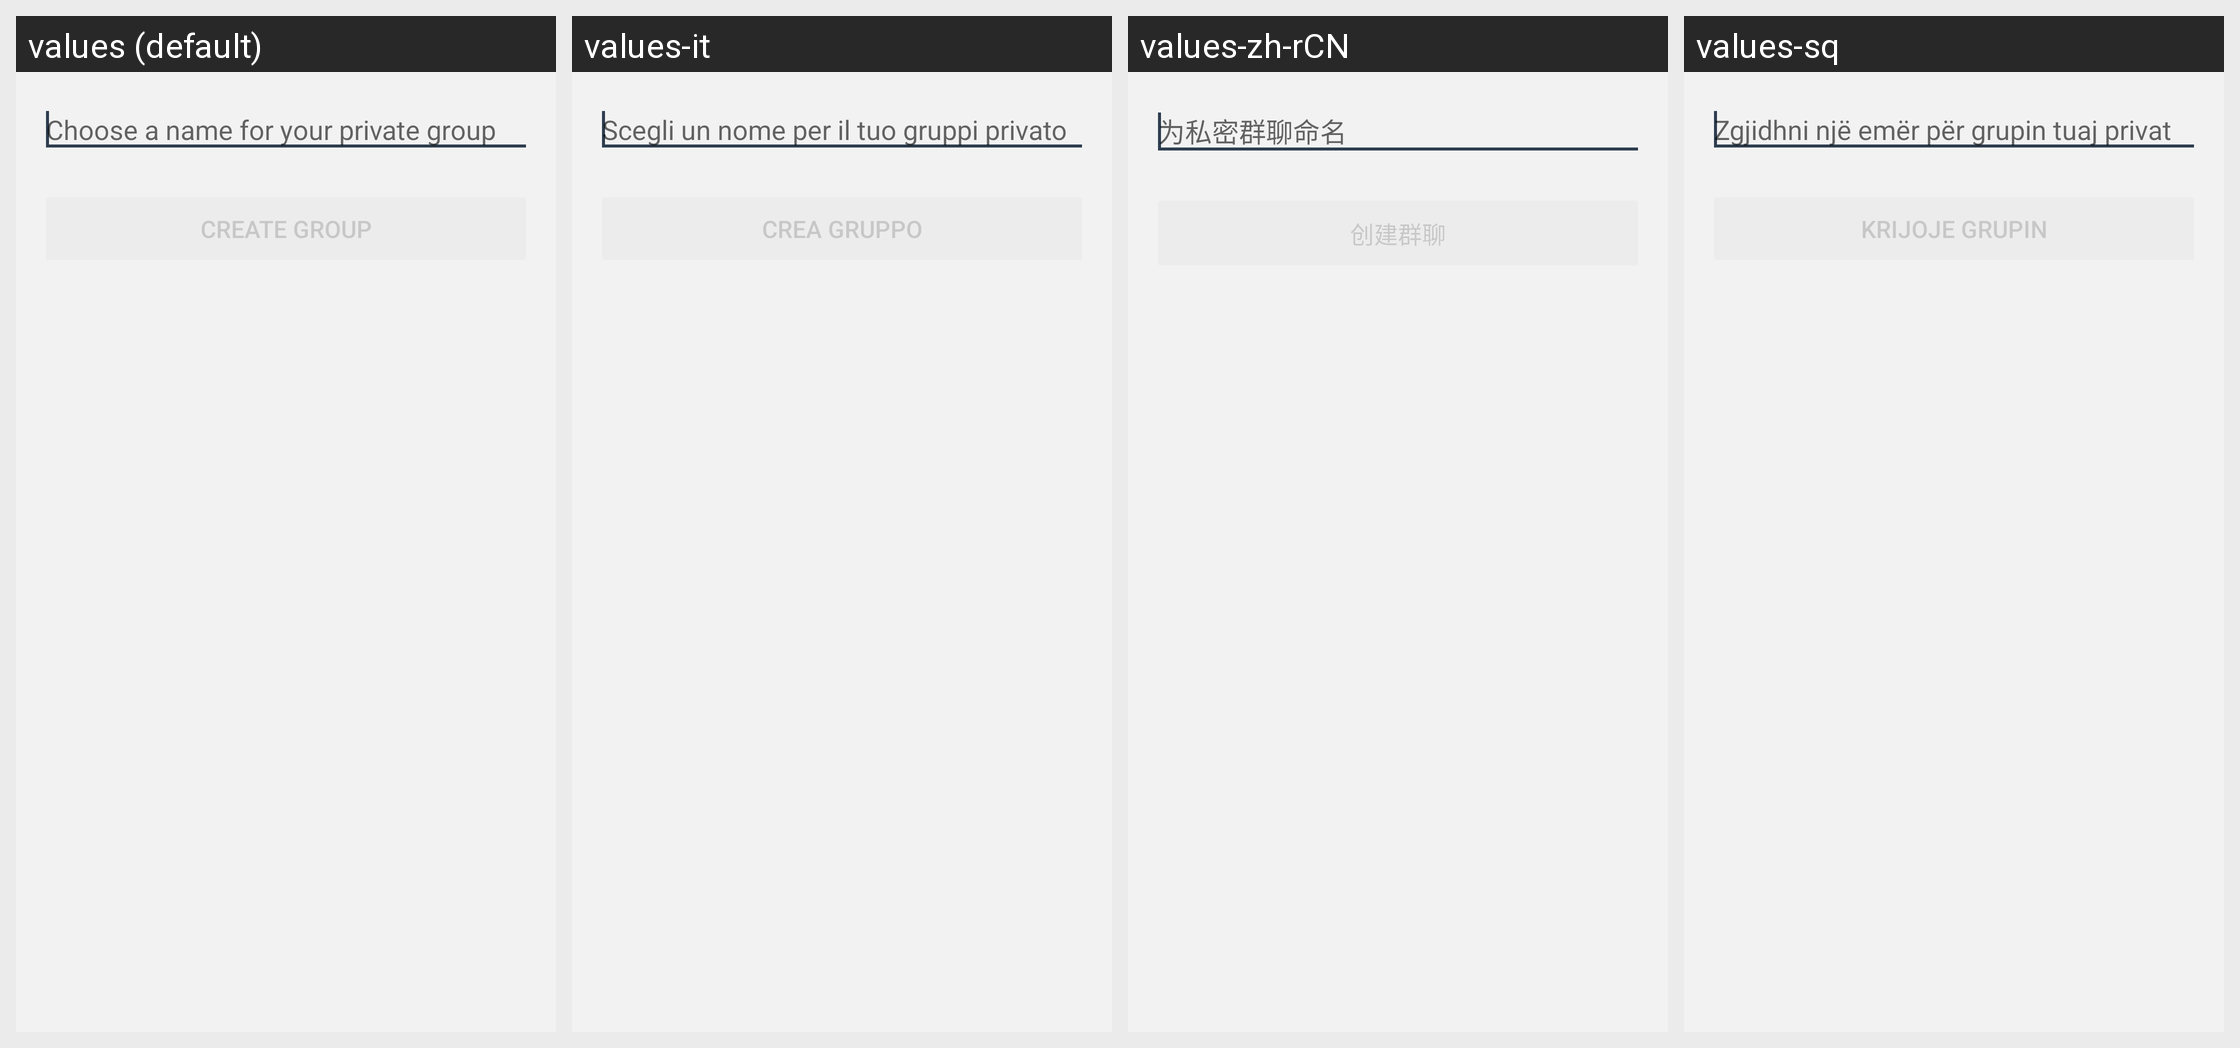

Here is an Android app screen in its default locale and in the app's own translations. Write out the translated-string differences for the strings that appear on this screen.
Android screen res/layout/fragment_create_group.xml rendered under 4 locales, left to right: values (default), values-it, values-zh-rCN, values-sq. Device: Nexus 5 (rendered at 1080×1920; each locale shown at half size, 540×960, under a caption strip naming it); theme BriarTheme.
Other locales in the repository, not shown: values-ar, values-ast, values-az, values-bg, values-br, values-bs, values-ca, values-cs, values-de, values-es, values-eu, values-fa, values-fi, values-fr, values-gl, values-he, values-hi, values-hu, values-is, values-ja, values-ka, values-ko, values-lt, values-mk, values-ms, values-my, values-nb, values-nl, values-oc, values-pl, values-pt-rBR, values-ro, values-ru, values-sr, values-sv, values-sw, values-tr, values-uk, values-zh-rTW.
Strings drawn on this screen, with the default value and each locale's value (text and hints the layout hard-codes, and strings that could not be matched under every locale, appear in the picture but are not listed):

groups_create_group_hint
  values: Choose a name for your private group
  values-it: Scegli un nome per il tuo gruppi privato
  values-zh-rCN: 为私密群聊命名
  values-sq: Zgjidhni një emër për grupin tuaj privat

groups_create_group_button
  values: Create Group
  values-it: Crea gruppo
  values-zh-rCN: 创建群聊
  values-sq: Krijoje Grupin
